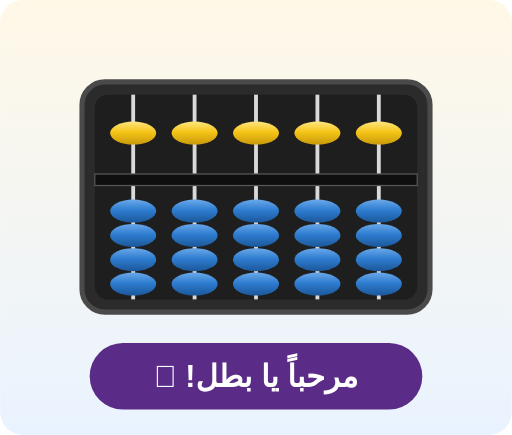
t = 0.00 s
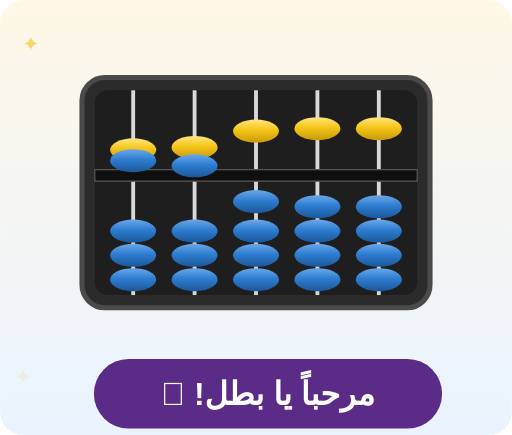
t = 0.75 s
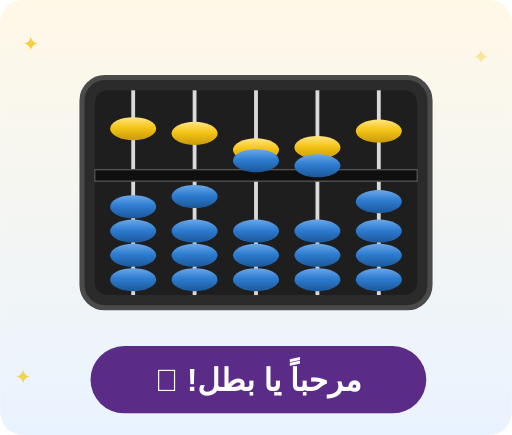
t = 1.45 s
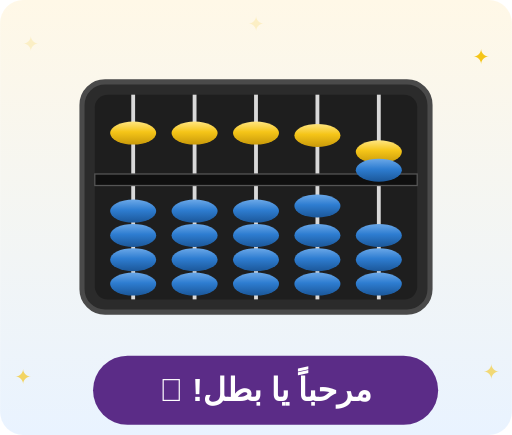
t = 2.20 s
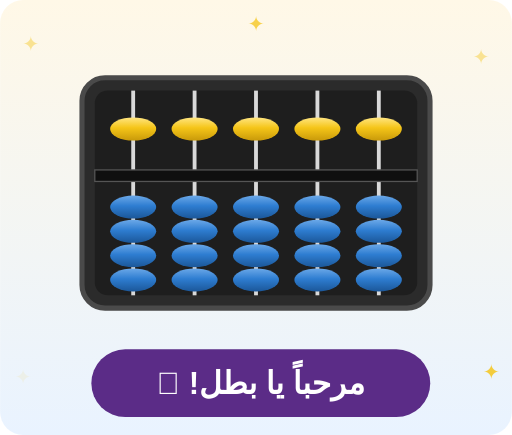
t = 2.90 s
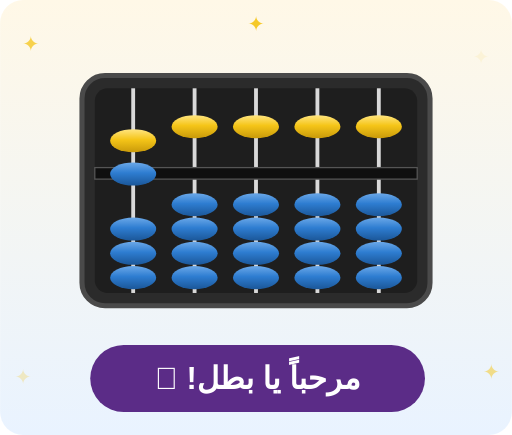
t = 3.30 s

The animated SVG that drew these frames (rendered in a browser with its animation timeline set to each time). Animation: 18 SMIL elements (animate=5,animateTransform=13); one cycle of 4.40 s, repeats indefinitely.

<?xml version="1.0" encoding="UTF-8"?>
<svg xmlns="http://www.w3.org/2000/svg" viewBox="0 0 400 340" width="100%" direction="rtl">
  <defs>
    <linearGradient id="gy" x1="0" y1="0" x2="0" y2="1">
      <stop offset="0" stop-color="#FFE580"/>
      <stop offset=".45" stop-color="#F5C518"/>
      <stop offset="1" stop-color="#C99A0A"/>
    </linearGradient>
    <linearGradient id="gb" x1="0" y1="0" x2="0" y2="1">
      <stop offset="0" stop-color="#6BA8E8"/>
      <stop offset=".45" stop-color="#2E7DD1"/>
      <stop offset="1" stop-color="#1B5799"/>
    </linearGradient>
    <linearGradient id="bg" x1="0" y1="0" x2="0" y2="1">
      <stop offset="0" stop-color="#FFF8E7"/>
      <stop offset="1" stop-color="#E9F3FF"/>
    </linearGradient>
  </defs>

  <rect width="400" height="340" rx="18" fill="url(#bg)"/>

  <text x="24" y="40" font-size="16" text-anchor="middle" fill="#F5C518" opacity="0">✦<animate attributeName="opacity" values="0;1;0" dur="2.4s" begin="0s" repeatCount="indefinite"/></text>
  <text x="376" y="50" font-size="16" text-anchor="middle" fill="#F5C518" opacity="0">✦<animate attributeName="opacity" values="0;1;0" dur="2.4s" begin="1s" repeatCount="indefinite"/></text>
  <text x="18" y="300" font-size="16" text-anchor="middle" fill="#F5C518" opacity="0">✦<animate attributeName="opacity" values="0;1;0" dur="2.4s" begin="0.6s" repeatCount="indefinite"/></text>
  <text x="384" y="296" font-size="16" text-anchor="middle" fill="#F5C518" opacity="0">✦<animate attributeName="opacity" values="0;1;0" dur="2.4s" begin="1.5s" repeatCount="indefinite"/></text>
  <text x="200" y="24" font-size="16" text-anchor="middle" fill="#F5C518" opacity="0">✦<animate attributeName="opacity" values="0;1;0" dur="2.4s" begin="2s" repeatCount="indefinite"/></text>

  <g>
    <animateTransform attributeName="transform" type="translate" values="0 0;0 -5;0 0" dur="2.2s" repeatCount="indefinite"/>
    <rect x="64" y="64" width="272" height="180" rx="18" fill="#2B2B2B" stroke="#4A4A4A" stroke-width="4"/>
    <rect x="74" y="74" width="252" height="160" rx="10" fill="#1E1E1E"/>
    <rect x="102.5" y="74" width="3" height="160" fill="#D9D9D9"/>
    <rect x="150.5" y="74" width="3" height="160" fill="#D9D9D9"/>
    <rect x="198.5" y="74" width="3" height="160" fill="#D9D9D9"/>
    <rect x="246.5" y="74" width="3" height="160" fill="#D9D9D9"/>
    <rect x="294.5" y="74" width="3" height="160" fill="#D9D9D9"/>
    <rect x="74" y="136" width="252" height="9" fill="#0F0F0F" stroke="#555"/>

    <g><ellipse cx="104" cy="104" rx="18" ry="9" fill="url(#gy)"/><animateTransform attributeName="transform" type="translate" values="0 0;0 22;0 0;0 0" keyTimes="0;.2;.4;1" dur="3s" begin="0.0s" repeatCount="indefinite"/></g>
    <ellipse cx="104" cy="222" rx="18" ry="9" fill="url(#gb)"/>
    <ellipse cx="104" cy="203" rx="18" ry="9" fill="url(#gb)"/>
    <ellipse cx="104" cy="184" rx="18" ry="9" fill="url(#gb)"/>
    <g><ellipse cx="104" cy="165" rx="18" ry="9" fill="url(#gb)"/><animateTransform attributeName="transform" type="translate" values="0 0;0 -48;0 0;0 0" keyTimes="0;.2;.4;1" dur="3s" begin="0.0s" repeatCount="indefinite"/></g>

    <g><ellipse cx="152" cy="104" rx="18" ry="9" fill="url(#gy)"/><animateTransform attributeName="transform" type="translate" values="0 0;0 22;0 0;0 0" keyTimes="0;.2;.4;1" dur="3s" begin="0.35s" repeatCount="indefinite"/></g>
    <ellipse cx="152" cy="222" rx="18" ry="9" fill="url(#gb)"/>
    <ellipse cx="152" cy="203" rx="18" ry="9" fill="url(#gb)"/>
    <ellipse cx="152" cy="184" rx="18" ry="9" fill="url(#gb)"/>
    <g><ellipse cx="152" cy="165" rx="18" ry="9" fill="url(#gb)"/><animateTransform attributeName="transform" type="translate" values="0 0;0 -48;0 0;0 0" keyTimes="0;.2;.4;1" dur="3s" begin="0.35s" repeatCount="indefinite"/></g>

    <g><ellipse cx="200" cy="104" rx="18" ry="9" fill="url(#gy)"/><animateTransform attributeName="transform" type="translate" values="0 0;0 22;0 0;0 0" keyTimes="0;.2;.4;1" dur="3s" begin="0.7s" repeatCount="indefinite"/></g>
    <ellipse cx="200" cy="222" rx="18" ry="9" fill="url(#gb)"/>
    <ellipse cx="200" cy="203" rx="18" ry="9" fill="url(#gb)"/>
    <ellipse cx="200" cy="184" rx="18" ry="9" fill="url(#gb)"/>
    <g><ellipse cx="200" cy="165" rx="18" ry="9" fill="url(#gb)"/><animateTransform attributeName="transform" type="translate" values="0 0;0 -48;0 0;0 0" keyTimes="0;.2;.4;1" dur="3s" begin="0.7s" repeatCount="indefinite"/></g>

    <g><ellipse cx="248" cy="104" rx="18" ry="9" fill="url(#gy)"/><animateTransform attributeName="transform" type="translate" values="0 0;0 22;0 0;0 0" keyTimes="0;.2;.4;1" dur="3s" begin="1.0499999999999998s" repeatCount="indefinite"/></g>
    <ellipse cx="248" cy="222" rx="18" ry="9" fill="url(#gb)"/>
    <ellipse cx="248" cy="203" rx="18" ry="9" fill="url(#gb)"/>
    <ellipse cx="248" cy="184" rx="18" ry="9" fill="url(#gb)"/>
    <g><ellipse cx="248" cy="165" rx="18" ry="9" fill="url(#gb)"/><animateTransform attributeName="transform" type="translate" values="0 0;0 -48;0 0;0 0" keyTimes="0;.2;.4;1" dur="3s" begin="1.0499999999999998s" repeatCount="indefinite"/></g>

    <g><ellipse cx="296" cy="104" rx="18" ry="9" fill="url(#gy)"/><animateTransform attributeName="transform" type="translate" values="0 0;0 22;0 0;0 0" keyTimes="0;.2;.4;1" dur="3s" begin="1.4s" repeatCount="indefinite"/></g>
    <ellipse cx="296" cy="222" rx="18" ry="9" fill="url(#gb)"/>
    <ellipse cx="296" cy="203" rx="18" ry="9" fill="url(#gb)"/>
    <ellipse cx="296" cy="184" rx="18" ry="9" fill="url(#gb)"/>
    <g><ellipse cx="296" cy="165" rx="18" ry="9" fill="url(#gb)"/><animateTransform attributeName="transform" type="translate" values="0 0;0 -48;0 0;0 0" keyTimes="0;.2;.4;1" dur="3s" begin="1.4s" repeatCount="indefinite"/></g>
  </g>

  <text x="350" y="64" font-size="40" text-anchor="middle">👋<animateTransform attributeName="transform" type="rotate" values="-18 350 56;18 350 56;-18 350 56" dur="1.2s" repeatCount="indefinite"/></text>

  <g>
    <animateTransform attributeName="transform" type="scale" values="1;1.05;1" dur="1.6s" repeatCount="indefinite" additive="sum"/>
    <rect x="70" y="268" width="260" height="52" rx="26.0" fill="#5B2C87"/>
    <text x="200.0" y="302.4" text-anchor="middle" font-family="Arial, sans-serif" font-size="24" font-weight="bold" fill="#fff">مرحباً يا بطل! 🌟</text>
  </g>
</svg>
